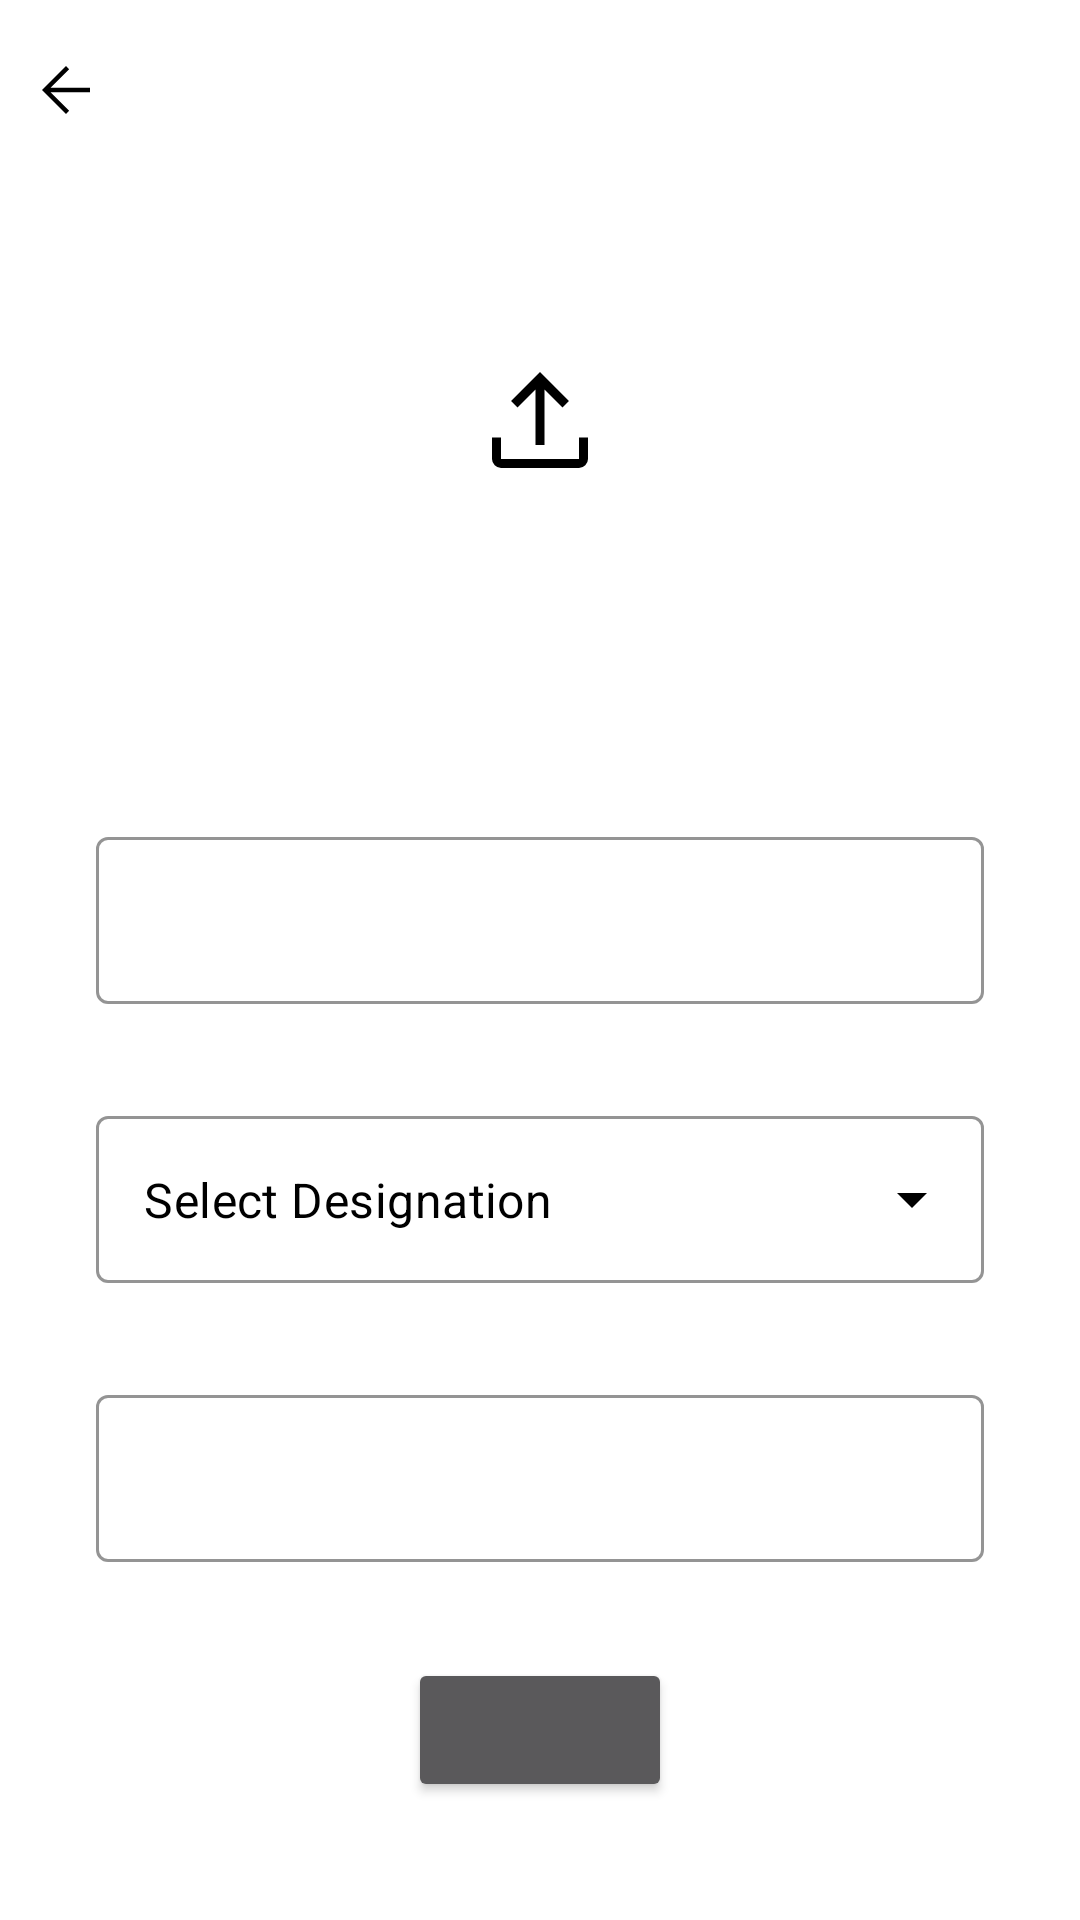

This screen was rendered from an Android layout file. Write that file and the resources it references.
<!-- AndroidManifest.xml: application theme Theme.UserFormRoom -->
<!-- res/layout/activity_form.xml -->
<?xml version="1.0" encoding="utf-8"?>
<layout xmlns:android="http://schemas.android.com/apk/res/android"
    xmlns:app="http://schemas.android.com/apk/res-auto"
    xmlns:tools="http://schemas.android.com/tools">

    <data>

    </data>

    <androidx.appcompat.widget.LinearLayoutCompat
        android:layout_width="match_parent"
        android:layout_height="match_parent"
        tools:context=".FormActivity"
        android:orientation="vertical"
        android:background="@color/white">

        <androidx.appcompat.widget.LinearLayoutCompat
            android:layout_width="match_parent"
            android:layout_height="60dp"
            android:background="@color/white"
            android:orientation="horizontal"
            app:cardElevation="20dp">

            <ImageView
                android:id="@+id/back"
                android:layout_width="wrap_content"
                android:layout_height="match_parent"
                android:layout_margin="10dp"
                android:foregroundGravity="right"
                android:layout_alignParentEnd="true"
                android:gravity="center"
                android:src="@drawable/back"
                android:contentDescription="@string/empty" />

            <TextView
                android:id="@+id/title"
                android:layout_width="wrap_content"
                android:layout_height="match_parent"
                android:gravity="center_vertical"
                android:layout_alignParentStart="true"
                android:layout_margin="10dp"
                android:textColor="@color/black"
                android:textSize="24sp"
                tools:text="Add User Form" />

        </androidx.appcompat.widget.LinearLayoutCompat>

        <ImageView
            android:id="@+id/ivProfilePicture"
            android:layout_width="wrap_content"
            android:layout_height="wrap_content"
            android:layout_gravity="center_horizontal"
            android:layout_marginTop="20dp"
            android:background="@drawable/upload_profile_picture_background"
            android:elevation="10dp"
            android:gravity="center"
            android:scaleType="center"
            android:src="@drawable/upload"
            android:contentDescription="@string/empty" />

        <androidx.cardview.widget.CardView
            android:layout_width="120dp"
            android:layout_height="120dp"
            android:elevation="20dp"
            android:id="@+id/view2"
            app:cardCornerRadius="200dp"
            android:layout_gravity="center"
            android:layout_centerHorizontal="true"
            android:layout_marginTop="20dp"
            android:innerRadius="0dp"
            android:shape="ring"
            android:visibility="gone"
            android:thicknessRatio="1.9">

            <ImageView
                android:id="@+id/ivSelectedProfilePicture"
                android:layout_width="match_parent"
                android:layout_height="120dp"
                android:layout_gravity="center_horizontal"
                android:layout_marginTop="20dp"
                android:elevation="20dp"
                android:gravity="center"
                android:scaleType="center"
                android:visibility="gone"
                android:contentDescription="@string/empty" />

        </androidx.cardview.widget.CardView>


        <TextView
            android:id="@+id/tvProfilePicture"
            android:layout_width="match_parent"
            android:layout_height="wrap_content"
            android:gravity="center"
            android:layout_margin="10dp"
            android:textColor="@color/black"
            android:textSize="16sp"
            tools:text="Profile Picture" />

        <com.google.android.material.textfield.TextInputLayout
            android:id="@+id/lName"
            style="@style/Widget.MaterialComponents.TextInputLayout.OutlinedBox"
            android:layout_width="match_parent"
            android:layout_height="wrap_content"
            android:layout_margin="32dp"
            android:textColorHint="@color/black"
            app:boxBackgroundMode="outline"
            app:boxCollapsedPaddingTop="1dp"
            app:boxStrokeColor="@color/black">

            <EditText
                android:id="@+id/etName"
                android:layout_width="match_parent"
                android:layout_height="wrap_content"
                android:textColor="@color/black"/>

        </com.google.android.material.textfield.TextInputLayout>

        <com.google.android.material.textfield.TextInputLayout
            style="@style/Widget.MaterialComponents.TextInputLayout.OutlinedBox.ExposedDropdownMenu"
            android:layout_width="match_parent"
            android:layout_height="wrap_content"
            android:layout_marginStart="32dp"
            android:layout_marginEnd="32dp"
            android:layout_marginBottom="32dp"
            android:textColorHint="@color/black"
            app:boxBackgroundColor="@color/white"
            app:boxBackgroundMode="outline"
            app:boxCollapsedPaddingTop="1dp"
            app:boxStrokeColor="@color/black"
            app:endIconTint="@color/black"
            app:hintTextColor="@color/black">

            <AutoCompleteTextView
                android:id="@+id/etDesignation"
                android:layout_width="match_parent"
                android:layout_height="wrap_content"
                android:inputType="none"
                android:popupBackground="@color/white"
                android:text="Select Designation"
                android:textColor="@color/black" />

        </com.google.android.material.textfield.TextInputLayout>

        <com.google.android.material.textfield.TextInputLayout
            android:id="@+id/lDate"
            style="@style/Widget.MaterialComponents.TextInputLayout.OutlinedBox"
            android:layout_width="match_parent"
            android:layout_height="wrap_content"
            android:layout_marginStart="32dp"
            android:layout_marginEnd="32dp"
            android:layout_marginBottom="32dp"
            android:textColorHint="@color/black"
            app:boxBackgroundMode="outline"
            app:boxCollapsedPaddingTop="1dp"
            android:clickable="true"
            app:boxStrokeColor="@color/black"
            app:hintTextColor="@color/black">

            <EditText
                android:id="@+id/etDate"
                android:layout_width="match_parent"
                android:layout_height="wrap_content"
                android:textColor="@color/black"
                android:clickable="true"
                android:focusable="false"
                android:editable="false"
                android:textColorHint="@color/black" />

        </com.google.android.material.textfield.TextInputLayout>

        <Button
            android:id="@+id/bAddUser"
            android:layout_width="wrap_content"
            android:layout_height="wrap_content"
            android:layout_gravity="center"/>

    </androidx.appcompat.widget.LinearLayoutCompat>
</layout>
<!-- resources referenced by this layout -->
<resources>
  <!-- drawable back (drawable) -->
  <vector xmlns:android="http://schemas.android.com/apk/res/android"
      android:width="24dp"
      android:height="24dp"
      android:viewportWidth="960"
      android:viewportHeight="960">
    <path
        android:fillColor="#FF000000"
        android:pathData="M480,800L160,480L480,160L522,202L274,450L800,450L800,510L274,510L522,758L480,800Z"/>
  </vector>
  <!-- drawable upload (drawable) -->
  <vector xmlns:android="http://schemas.android.com/apk/res/android"
      android:width="48dp"
      android:height="48dp"
      android:viewportWidth="960"
      android:viewportHeight="960"
      android:tint="@color/black">
    <path
        android:fillColor="@android:color/white"
        android:pathData="M220,800Q196,800 178,782Q160,764 160,740L160,597L220,597L220,740Q220,740 220,740Q220,740 220,740L740,740Q740,740 740,740Q740,740 740,740L740,597L800,597L800,740Q800,764 782,782Q764,800 740,800L220,800ZM450,647L450,276L330,396L287,353L480,160L673,353L630,396L510,276L510,647L450,647Z"/>
  </vector>
  <!-- drawable upload_profile_picture_background (drawable) -->
  <?xml version="1.0" encoding="utf-8"?>
  <shape
      xmlns:android="http://schemas.android.com/apk/res/android"
      android:shape="oval">
      <size android:width="120dp" android:height="120dp"/>
      <solid android:color="@color/lightGrey"/>
  </shape>
  <string name="empty" />
  <style name="Theme.UserFormRoom" parent="Theme.MaterialComponents.NoActionBar">
          
          <item name="colorPrimary">@color/purple_500</item>
          <item name="colorPrimaryVariant">@color/purple_700</item>
          <item name="colorOnPrimary">@color/white</item>
          
          <item name="colorSecondary">@color/teal_200</item>
          <item name="colorSecondaryVariant">@color/teal_700</item>
          <item name="colorOnSecondary">@color/black</item>
          
          <item name="android:statusBarColor">?attr/colorPrimaryVariant</item>
          
      </style>
  <!-- not gathered from this repository: default colours our renderer supplied (Android Studio template values) -->
  <color name="purple_500">#FF6200EE</color>
  <color name="purple_700">#FF3700B3</color>
  <color name="teal_200">#FF03DAC5</color>
  <color name="teal_700">#FF018786</color>
  <color name="black">#FF000000</color>
  <color name="white">#FFFFFFFF</color>
</resources>
